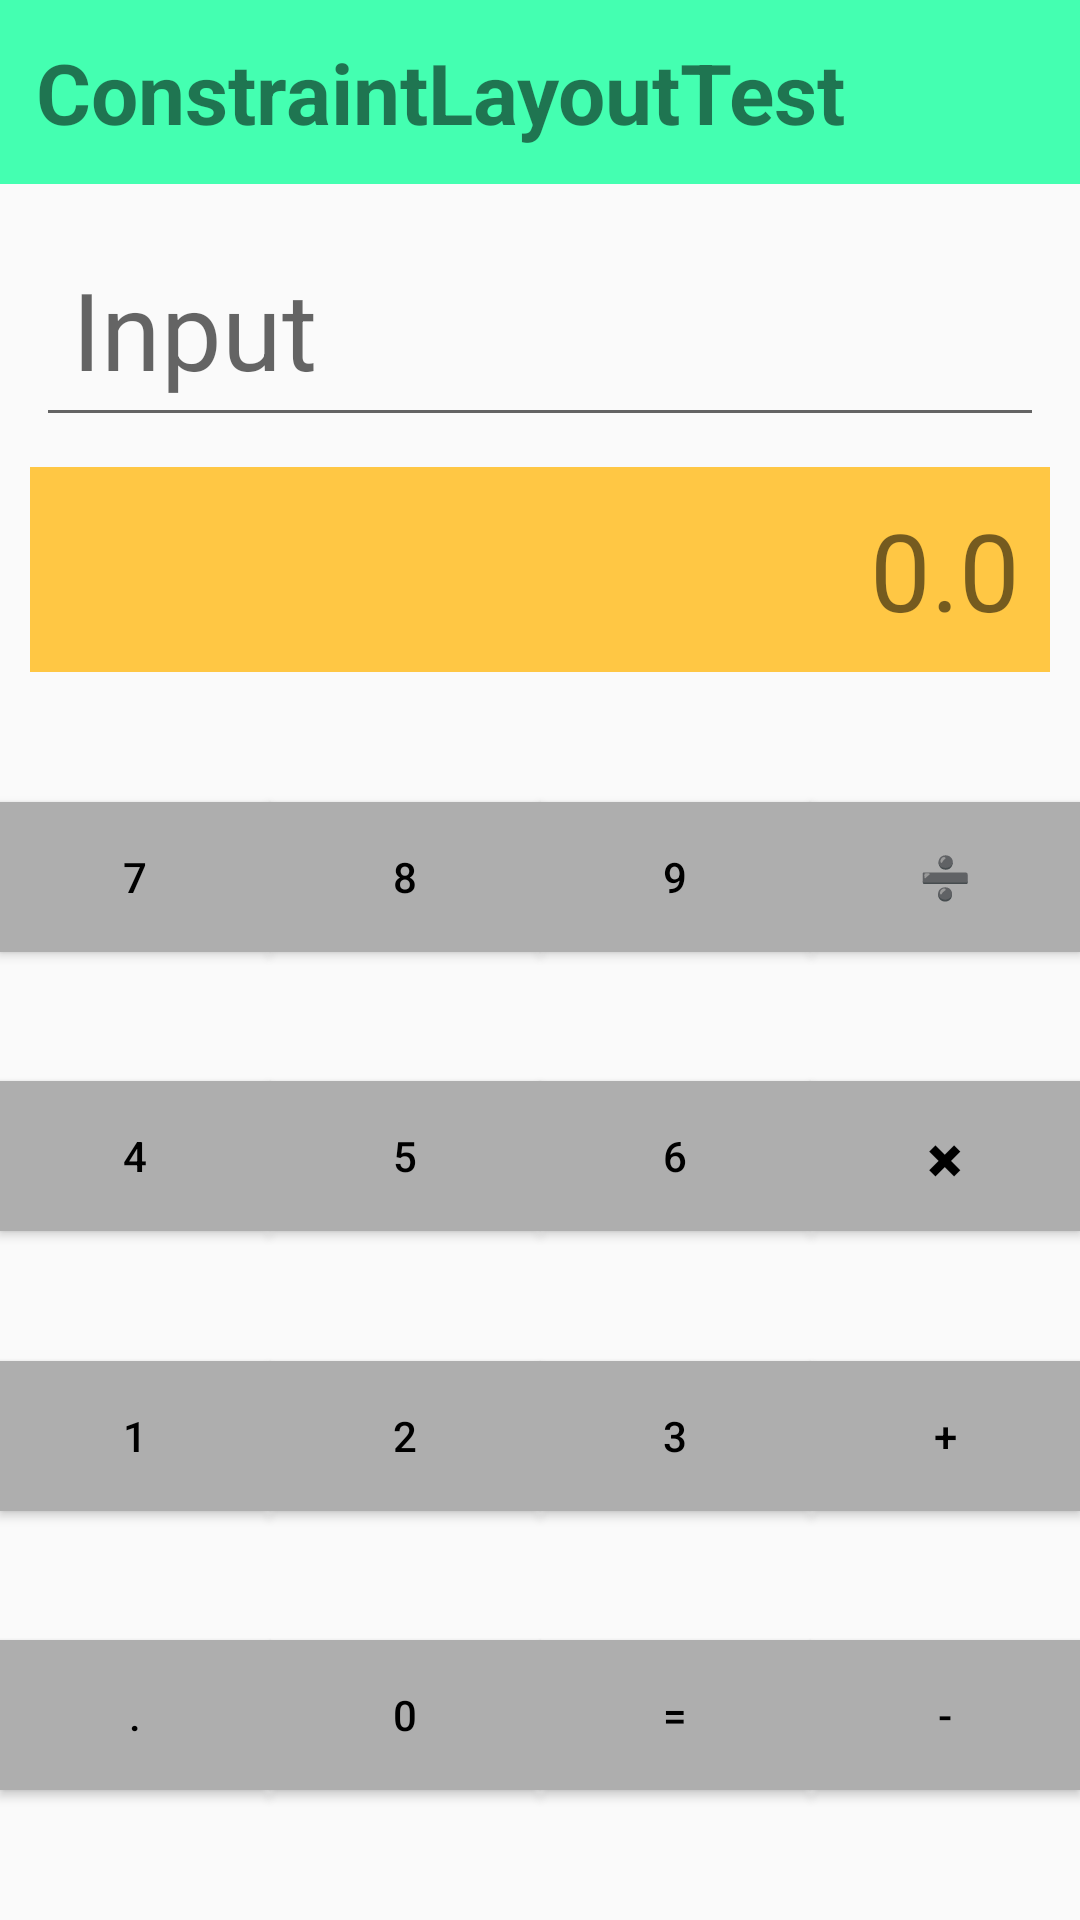

Android layout source for this screen:
<!-- AndroidManifest.xml: application theme Theme.Workone -->
<!-- res/layout/constraint.xml -->
<?xml version="1.0" encoding="utf-8"?>
<androidx.constraintlayout.widget.ConstraintLayout xmlns:android="http://schemas.android.com/apk/res/android"
    xmlns:app="http://schemas.android.com/apk/res-auto"
    xmlns:tools="http://schemas.android.com/tools"
    android:layout_width="match_parent"
    android:layout_height="match_parent">

    <TextView
        android:id="@+id/titleTextView"
        android:layout_width="0dp"
        android:layout_height="wrap_content"
        android:background="#44FFB1"
        android:padding="12dp"
        android:text="ConstraintLayoutTest"
        android:textSize="28sp"
        android:textStyle="bold"
        app:layout_constraintEnd_toEndOf="parent"
        app:layout_constraintStart_toStartOf="parent"
        app:layout_constraintTop_toTopOf="parent" />

    <EditText
        android:id="@+id/editTextResult"
        android:layout_width="0dp"
        android:layout_height="wrap_content"
        android:layout_margin="12dp"
        android:gravity="start"
        android:hint="Input"
        android:inputType="none"
        android:padding="12dp"
        android:textSize="36sp"
        app:layout_constraintEnd_toEndOf="parent"
        app:layout_constraintHorizontal_bias="0.0"
        app:layout_constraintStart_toStartOf="parent"
        app:layout_constraintTop_toBottomOf="@+id/titleTextView" />

    <TextView
        android:id="@+id/textView"
        android:layout_width="0dp"
        android:layout_height="wrap_content"
        android:layout_margin="10dp"
        android:background="#FFC744"
        android:gravity="end"
        android:padding="10dp"
        android:text="0.0"
        android:textSize="36sp"
        app:layout_constraintEnd_toEndOf="parent"
        app:layout_constraintHorizontal_bias="0.0"
        app:layout_constraintStart_toStartOf="parent"
        app:layout_constraintTop_toBottomOf="@+id/editTextResult" />

    <Button
        android:id="@+id/button19"
        android:layout_width="90dp"
        android:layout_height="50dp"
        android:text="7"
        android:textColor="#000000"
        android:background="#AEAEAE"
        app:layout_constraintBottom_toTopOf="@+id/button23"
        app:layout_constraintEnd_toStartOf="@+id/button20"
        app:layout_constraintHorizontal_bias="0.5"
        app:layout_constraintStart_toStartOf="parent"
        app:layout_constraintTop_toBottomOf="@+id/textView" />

    <Button
        android:id="@+id/button23"
        android:layout_width="90dp"
        android:layout_height="50dp"
        android:text="4"
        android:textColor="#000000"
        android:background="#AEAEAE"
        app:layout_constraintBottom_toTopOf="@+id/button24"
        app:layout_constraintEnd_toStartOf="@+id/button26"
        app:layout_constraintHorizontal_bias="0.5"
        app:layout_constraintStart_toStartOf="parent"
        app:layout_constraintTop_toBottomOf="@+id/button19" />

    <Button
        android:id="@+id/button24"
        android:layout_width="90dp"
        android:layout_height="50dp"
        android:text="1"
        android:textColor="#000000"
        android:background="#AEAEAE"
        app:layout_constraintBottom_toTopOf="@+id/button25"
        app:layout_constraintEnd_toStartOf="@+id/button27"
        app:layout_constraintHorizontal_bias="0.5"
        app:layout_constraintStart_toStartOf="parent"
        app:layout_constraintTop_toBottomOf="@+id/button23" />

    <Button
        android:id="@+id/button25"
        android:layout_width="90dp"
        android:layout_height="50dp"
        android:text="."
        android:textColor="#000000"
        android:background="#AEAEAE"
        app:layout_constraintBottom_toBottomOf="parent"
        app:layout_constraintEnd_toStartOf="@+id/button28"
        app:layout_constraintHorizontal_bias="0.5"
        app:layout_constraintStart_toStartOf="parent"
        app:layout_constraintTop_toBottomOf="@+id/button24" />

    <Button
        android:id="@+id/button20"
        android:layout_width="90dp"
        android:layout_height="50dp"
        android:text="8"
        android:textColor="#000000"
        android:background="#AEAEAE"
        app:layout_constraintBottom_toTopOf="@+id/button26"
        app:layout_constraintEnd_toStartOf="@+id/button21"
        app:layout_constraintHorizontal_bias="0.5"
        app:layout_constraintStart_toEndOf="@+id/button19"
        app:layout_constraintTop_toBottomOf="@+id/textView" />

    <Button
        android:id="@+id/button28"
        android:layout_width="90dp"
        android:layout_height="50dp"
        android:text="0"
        android:textColor="#000000"
        android:background="#AEAEAE"
        app:layout_constraintBottom_toBottomOf="parent"
        app:layout_constraintEnd_toStartOf="@+id/button31"
        app:layout_constraintHorizontal_bias="0.5"
        app:layout_constraintStart_toEndOf="@+id/button25"
        app:layout_constraintTop_toBottomOf="@+id/button27" />

    <Button
        android:id="@+id/button27"
        android:layout_width="90dp"
        android:layout_height="50dp"
        android:text="2"
        android:textColor="#000000"
        android:background="#AEAEAE"
        app:layout_constraintBottom_toTopOf="@+id/button28"
        app:layout_constraintEnd_toStartOf="@+id/button30"
        app:layout_constraintHorizontal_bias="0.5"
        app:layout_constraintStart_toEndOf="@+id/button24"
        app:layout_constraintTop_toBottomOf="@+id/button26" />

    <Button
        android:id="@+id/button26"
        android:layout_width="90dp"
        android:layout_height="50dp"
        android:text="5"
        android:textColor="#000000"
        android:background="#AEAEAE"
        app:layout_constraintBottom_toTopOf="@+id/button27"
        app:layout_constraintEnd_toStartOf="@+id/button29"
        app:layout_constraintHorizontal_bias="0.5"
        app:layout_constraintStart_toEndOf="@+id/button23"
        app:layout_constraintTop_toBottomOf="@+id/button20" />

    <Button
        android:id="@+id/button21"
        android:layout_width="90dp"
        android:layout_height="50dp"
        android:text="9"
        android:textColor="#000000"
        android:background="#AEAEAE"
        app:layout_constraintBottom_toTopOf="@+id/button29"
        app:layout_constraintEnd_toStartOf="@+id/button22"
        app:layout_constraintHorizontal_bias="0.5"
        app:layout_constraintStart_toEndOf="@+id/button20"
        app:layout_constraintTop_toBottomOf="@+id/textView" />

    <Button
        android:id="@+id/button29"
        android:layout_width="90dp"
        android:layout_height="50dp"
        android:text="6"
        android:textColor="#000000"
        android:background="#AEAEAE"
        app:layout_constraintBottom_toTopOf="@+id/button30"
        app:layout_constraintEnd_toStartOf="@+id/button32"
        app:layout_constraintHorizontal_bias="0.5"
        app:layout_constraintStart_toEndOf="@+id/button26"
        app:layout_constraintTop_toBottomOf="@+id/button21" />

    <Button
        android:id="@+id/button30"
        android:layout_width="90dp"
        android:layout_height="50dp"
        android:text="3"
        android:textColor="#000000"
        android:background="#AEAEAE"
        app:layout_constraintBottom_toTopOf="@+id/button31"
        app:layout_constraintEnd_toStartOf="@+id/button33"
        app:layout_constraintHorizontal_bias="0.5"
        app:layout_constraintStart_toEndOf="@+id/button27"
        app:layout_constraintTop_toBottomOf="@+id/button29" />

    <Button
        android:id="@+id/button31"
        android:layout_width="90dp"
        android:layout_height="50dp"
        android:text="="
        android:textColor="#000000"
        android:background="#AEAEAE"
        app:layout_constraintBottom_toBottomOf="parent"
        app:layout_constraintEnd_toStartOf="@+id/button34"
        app:layout_constraintHorizontal_bias="0.5"
        app:layout_constraintStart_toEndOf="@+id/button28"
        app:layout_constraintTop_toBottomOf="@+id/button30" />

    <Button
        android:id="@+id/button22"
        android:layout_width="90dp"
        android:layout_height="50dp"
        android:text="➗"
        android:textColor="#000000"
        android:background="#AEAEAE"
        app:layout_constraintBottom_toTopOf="@+id/button32"
        app:layout_constraintEnd_toEndOf="parent"
        app:layout_constraintHorizontal_bias="0.5"
        app:layout_constraintStart_toEndOf="@+id/button21"
        app:layout_constraintTop_toBottomOf="@+id/textView" />

    <Button
        android:id="@+id/button32"
        android:layout_width="90dp"
        android:layout_height="50dp"
        android:text="✖"
        android:textColor="#000000"
        android:background="#AEAEAE"
        app:layout_constraintBottom_toTopOf="@+id/button33"
        app:layout_constraintEnd_toEndOf="parent"
        app:layout_constraintHorizontal_bias="0.5"
        app:layout_constraintStart_toEndOf="@+id/button29"
        app:layout_constraintTop_toBottomOf="@+id/button22" />

    <Button
        android:id="@+id/button33"
        android:layout_width="90dp"
        android:layout_height="50dp"
        android:text="+"
        android:textColor="#000000"
        android:background="#AEAEAE"
        app:layout_constraintBottom_toTopOf="@+id/button34"
        app:layout_constraintEnd_toEndOf="parent"
        app:layout_constraintHorizontal_bias="0.5"
        app:layout_constraintStart_toEndOf="@+id/button30"
        app:layout_constraintTop_toBottomOf="@+id/button32" />

    <Button
        android:id="@+id/button34"
        android:layout_width="90dp"
        android:layout_height="50dp"
        android:text="-"
        android:textColor="#000000"
        android:background="#AEAEAE"
        app:layout_constraintBottom_toBottomOf="parent"
        app:layout_constraintEnd_toEndOf="parent"
        app:layout_constraintHorizontal_bias="0.5"
        app:layout_constraintStart_toEndOf="@+id/button31"
        app:layout_constraintTop_toBottomOf="@+id/button33" />


</androidx.constraintlayout.widget.ConstraintLayout>
<!-- resources referenced by this layout -->
<resources>
  <style name="Theme.Workone" parent="Base.Theme.Workone" />
  <style name="Base.Theme.Workone" parent="Theme.MaterialComponents.DayNight.NoActionBar.Bridge">&gt;
          
          
      </style>
</resources>
